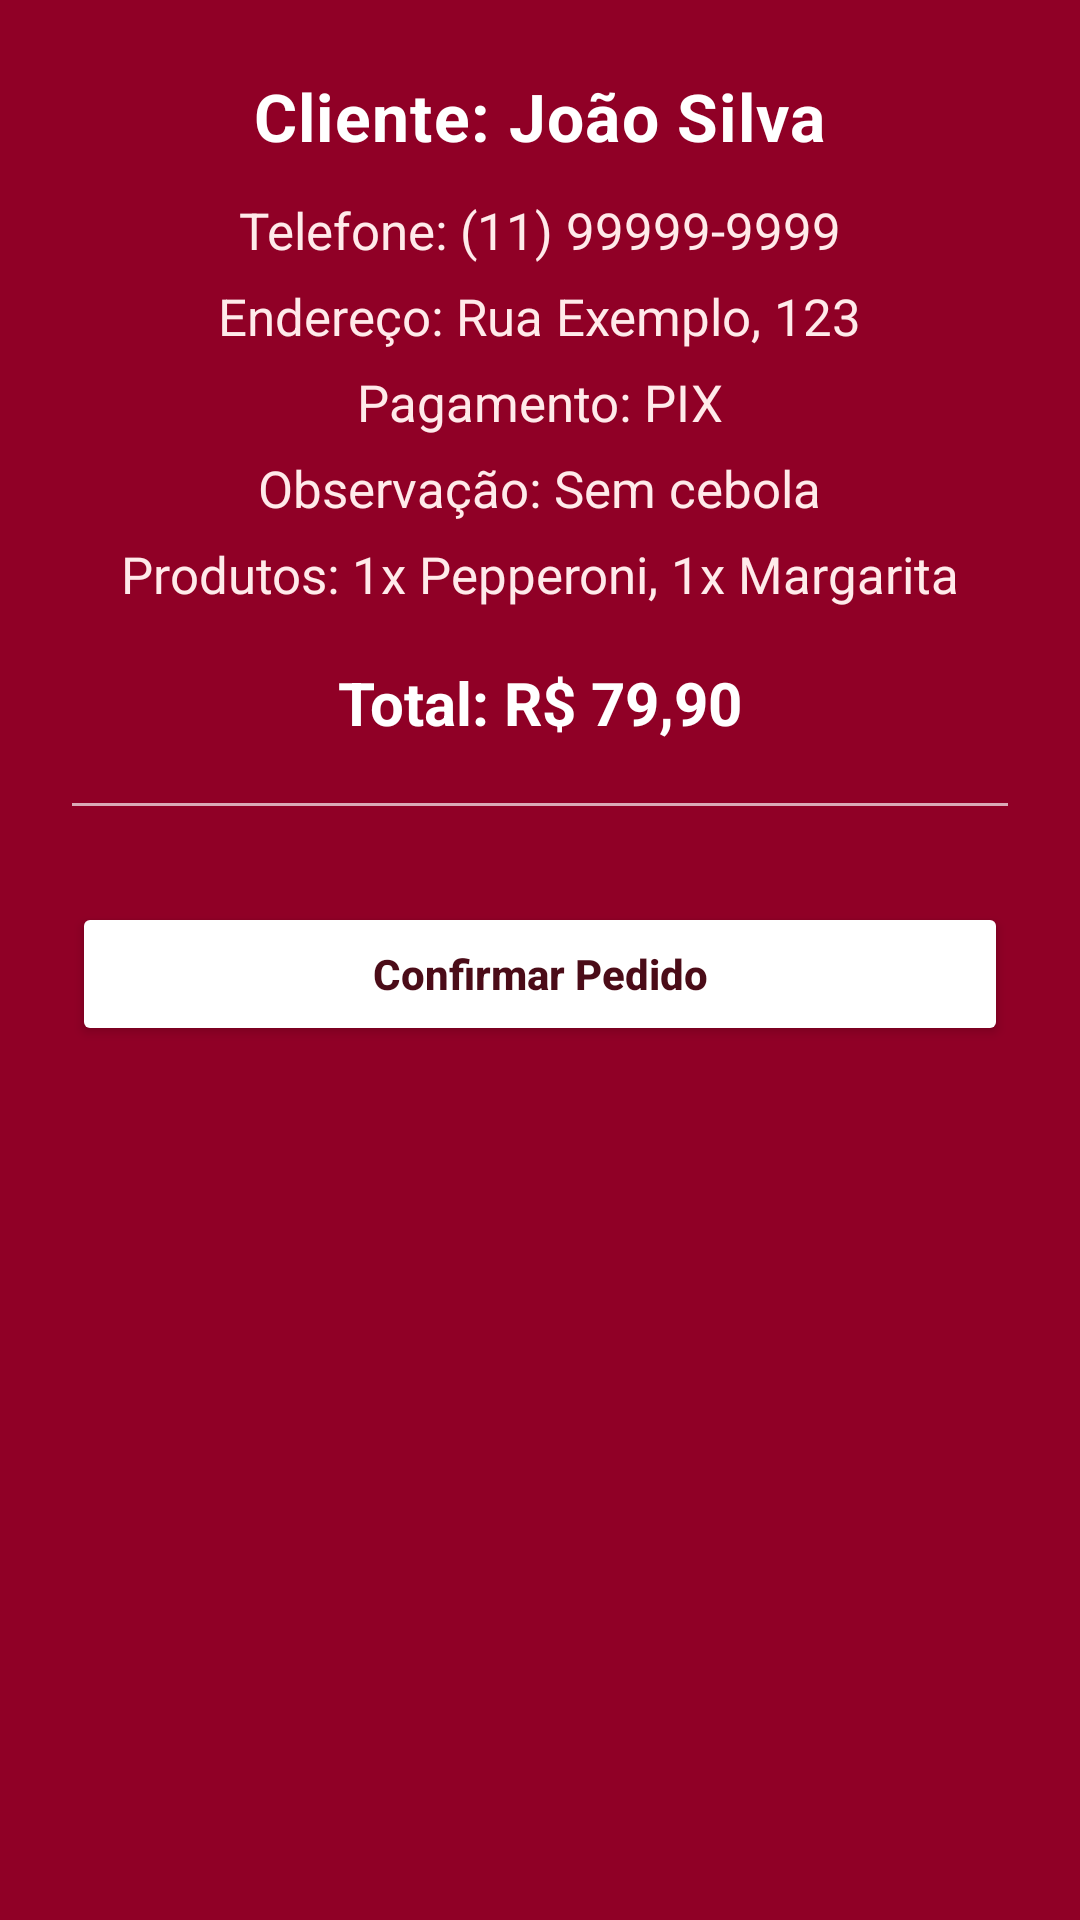

The Android layout XML behind this screen, and the referenced resources:
<!-- AndroidManifest.xml: application theme Theme.STELLADITALIAEMPRESA -->
<!-- res/layout/dialog_detalhe_pedido.xml -->
<?xml version="1.0" encoding="utf-8"?>
<ScrollView xmlns:android="http://schemas.android.com/apk/res/android"
    android:layout_width="match_parent"
    android:layout_height="match_parent"
    android:background="@color/vermelho"
    android:padding="24dp">

    <LinearLayout
        android:layout_width="match_parent"
        android:layout_height="wrap_content"
        android:orientation="vertical"
        android:gravity="center_horizontal">

        <TextView
            android:id="@+id/tvNomeCliente"
            android:layout_width="wrap_content"
            android:layout_height="wrap_content"
            android:text="Cliente: João Silva"
            android:textStyle="bold"
            android:textSize="22sp"
            android:textColor="#FFFFFF"
            android:paddingBottom="12dp"
            android:letterSpacing="0.02" />

        <TextView
            android:id="@+id/tvTelefone"
            android:layout_width="wrap_content"
            android:layout_height="wrap_content"
            android:text="Telefone: (11) 99999-9999"
            android:textColor="#FFEAEA"
            android:textSize="17sp"
            android:paddingBottom="6dp" />

        <TextView
            android:id="@+id/tvEndereco"
            android:layout_width="wrap_content"
            android:layout_height="wrap_content"
            android:text="Endereço: Rua Exemplo, 123"
            android:textColor="#FFEAEA"
            android:textSize="17sp"
            android:paddingBottom="6dp" />

        <TextView
            android:id="@+id/tvPagamento"
            android:layout_width="wrap_content"
            android:layout_height="wrap_content"
            android:text="Pagamento: PIX"
            android:textColor="#FFEAEA"
            android:textSize="17sp"
            android:paddingBottom="6dp" />

        <TextView
            android:id="@+id/tvObservacao"
            android:layout_width="wrap_content"
            android:layout_height="wrap_content"
            android:text="Observação: Sem cebola"
            android:textColor="#FFEAEA"
            android:textSize="17sp"
            android:paddingBottom="6dp" />

        <TextView
            android:id="@+id/tvProdutos"
            android:layout_width="wrap_content"
            android:layout_height="wrap_content"
            android:text="Produtos: 1x Pepperoni, 1x Margarita"
            android:textColor="#FFEAEA"
            android:textSize="17sp"
            android:paddingBottom="6dp" />

        <TextView
            android:id="@+id/totalPedido"
            android:layout_width="wrap_content"
            android:layout_height="wrap_content"
            android:text="Total: R$ 79,90"
            android:textStyle="bold"
            android:textColor="#FFFFFF"
            android:textSize="20sp"
            android:paddingTop="12dp"
            android:paddingBottom="20dp" />

        <View
            android:layout_width="match_parent"
            android:layout_height="1dp"
            android:background="#AAFFFFFF"
            android:layout_marginBottom="24dp" />

        <Button
            android:id="@+id/btnConfirmarPedido"
            android:layout_width="match_parent"
            android:layout_height="wrap_content"
            android:text="Confirmar Pedido"
            android:textStyle="bold"
            android:textAllCaps="false"
            android:textColor="#4B0C18"
            android:backgroundTint="#FFFFFF"
            android:elevation="6dp"
            android:padding="14dp"
            android:layout_marginBottom="12dp"
            android:layout_marginTop="8dp" />
    </LinearLayout>
</ScrollView>
<!-- resources referenced by this layout -->
<resources>
  <color name="vermelho">#900026</color>
  <style name="Theme.STELLADITALIAEMPRESA" parent="Theme.MaterialComponents.Light.NoActionBar">
  
      
          <item name="colorPrimary">#990000</item>
          <item name="colorPrimaryVariant">#B71C1C</item>
          <item name="colorOnPrimary">#FFFFFF</item>
  
          
          <item name="android:windowBackground">#FFFFFF</item>
  
          
          <item name="popupMenuStyle">@style/MeuPopupMenuStyle</item>
          <item name="toolbarStyle">@style/MeuToolbarStyle</item>
  
          
          <item name="android:statusBarColor">#990000</item>
          <item name="android:navigationBarColor">#FFFFFF</item>
      </style>
  <style name="MeuPopupMenuStyle" parent="Widget.AppCompat.PopupMenu.Overflow">
          <item name="android:popupBackground">#FFFFFF</item>
          <item name="android:textColor">#000000</item>
      </style>
  <style name="MeuToolbarStyle" parent="Widget.MaterialComponents.Toolbar.Primary">
          <item name="android:popupTheme">@style/MeuPopupMenuStyle</item>
      </style>
</resources>
